Labelled photos from "data", an image-classification folder in anmesh-vicky/Bilinear_Coord_Ebeam. The possible labels are: Centred, Hexagonal, Noise, Obilique, Rectangular, Square, centred, hexagonal, noise, oblique, rectangular, square.

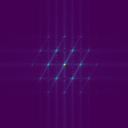
Label: Hexagonal

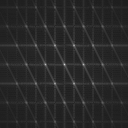
Label: hexagonal

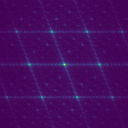
Label: Centred

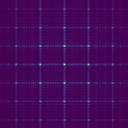
Label: Rectangular

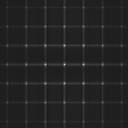
Label: rectangular

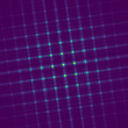
Label: Square
